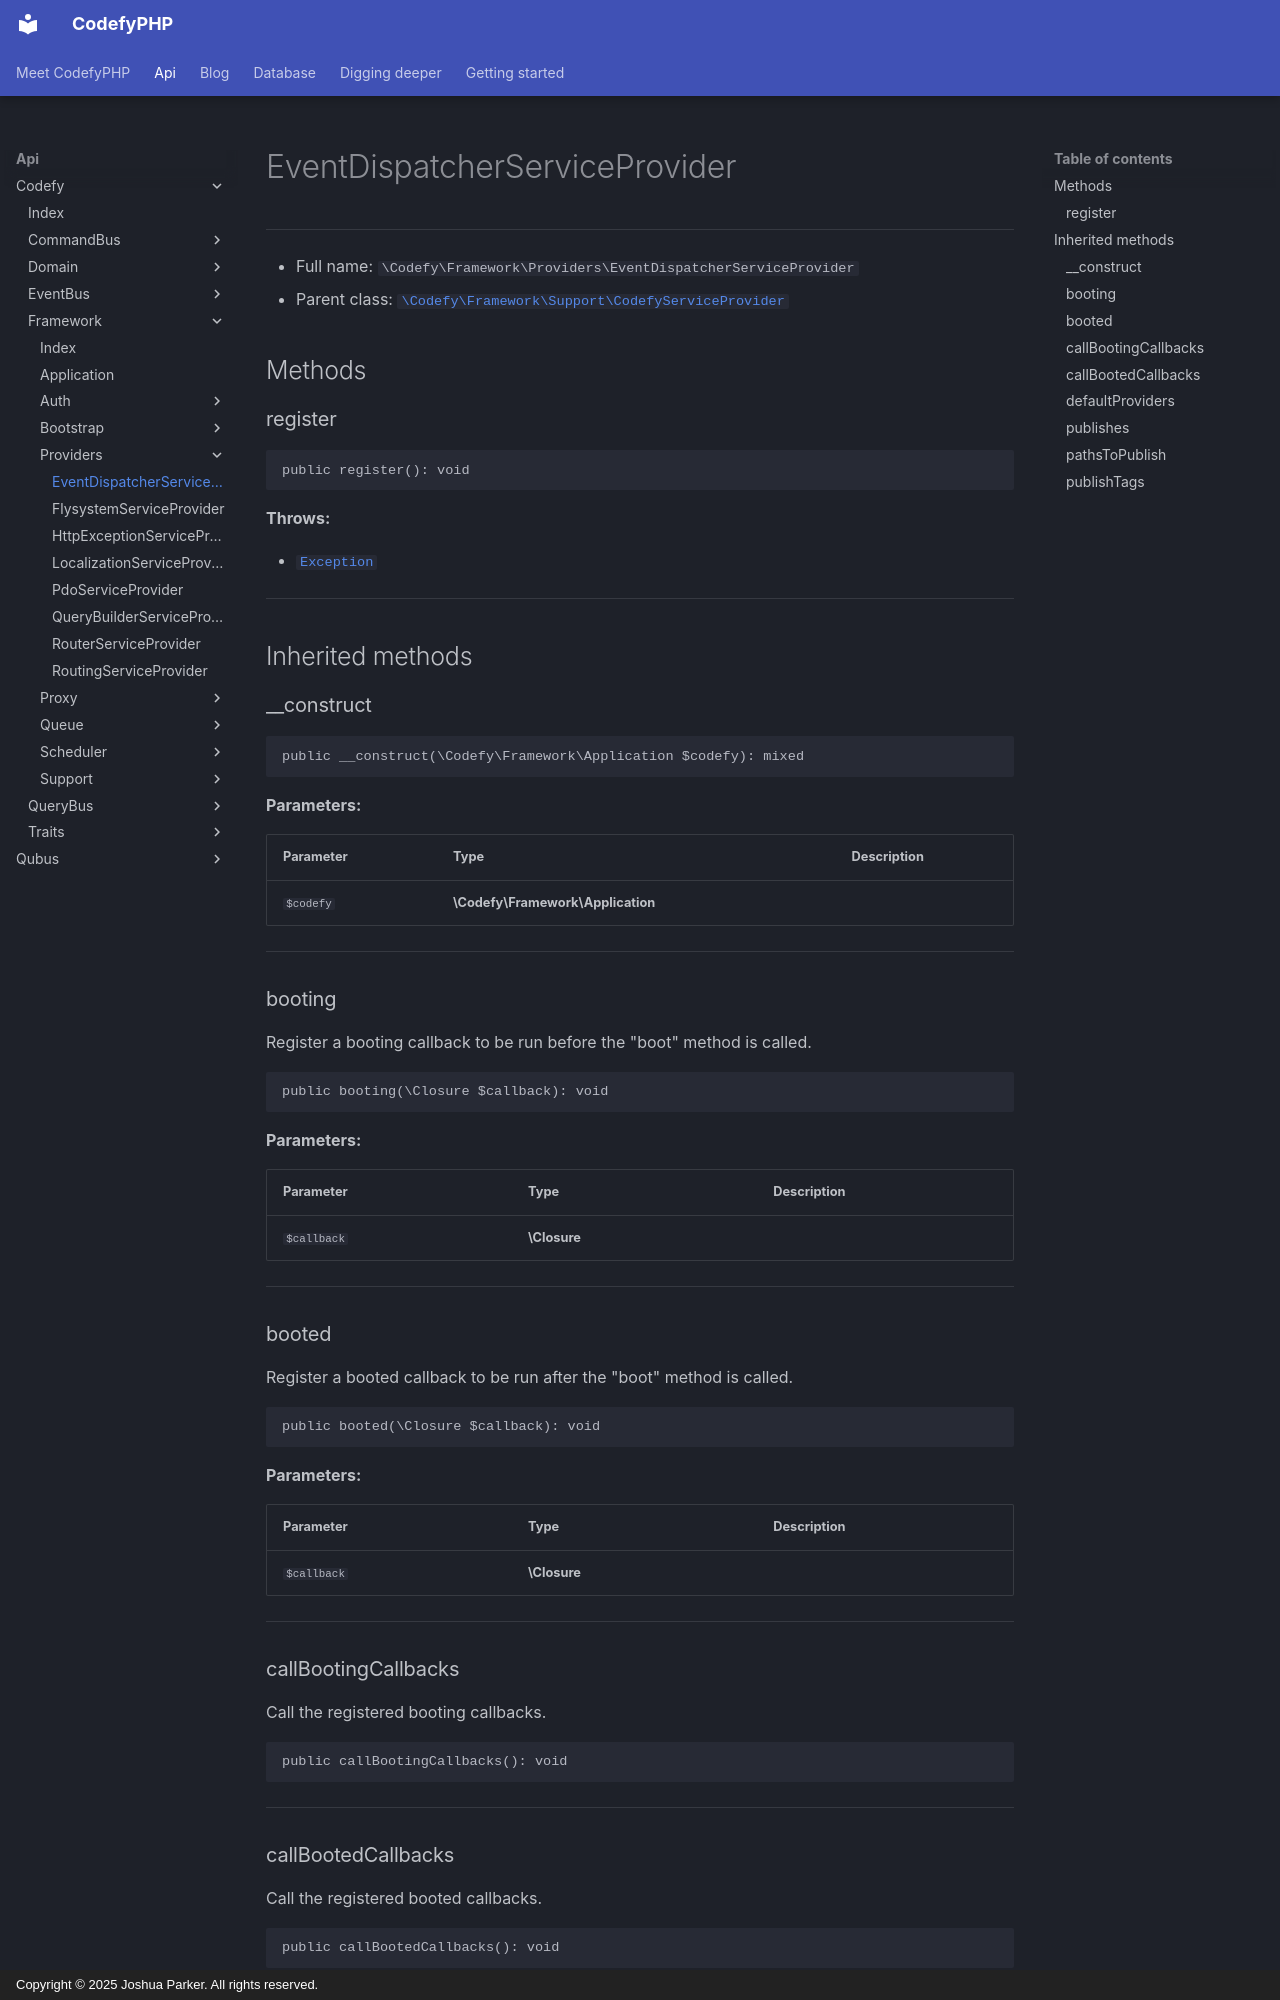

repository: codefyphp/docs · page: api/Codefy/Framework/Providers/EventDispatcherServiceProvider/index.html · generator: mkdocs · copyright: Copyright © 2025 Joshua Parker. All rights reserved.

# EventDispatcherServiceProvider

***

* Full name: `\Codefy\Framework\Providers\EventDispatcherServiceProvider`
* Parent class: [`\Codefy\Framework\Support\CodefyServiceProvider`](../Support/CodefyServiceProvider.md)

## Methods

### register

```php
public register(): void
```

**Throws:**

- [`Exception`](../../../Qubus/Exception/Exception.md)

***

## Inherited methods

### __construct

```php
public __construct(\Codefy\Framework\Application $codefy): mixed
```

**Parameters:**

| Parameter | Type                              | Description |
|-----------|-----------------------------------|-------------|
| `$codefy` | **\Codefy\Framework\Application** |             |

***

### booting

Register a booting callback to be run before the "boot" method is called.

```php
public booting(\Closure $callback): void
```

**Parameters:**

| Parameter   | Type         | Description |
|-------------|--------------|-------------|
| `$callback` | **\Closure** |             |

***

### booted

Register a booted callback to be run after the "boot" method is called.

```php
public booted(\Closure $callback): void
```

**Parameters:**

| Parameter   | Type         | Description |
|-------------|--------------|-------------|
| `$callback` | **\Closure** |             |

***

### callBootingCallbacks

Call the registered booting callbacks.

```php
public callBootingCallbacks(): void
```

***

### callBootedCallbacks

Call the registered booted callbacks.

```php
public callBootedCallbacks(): void
```

***
